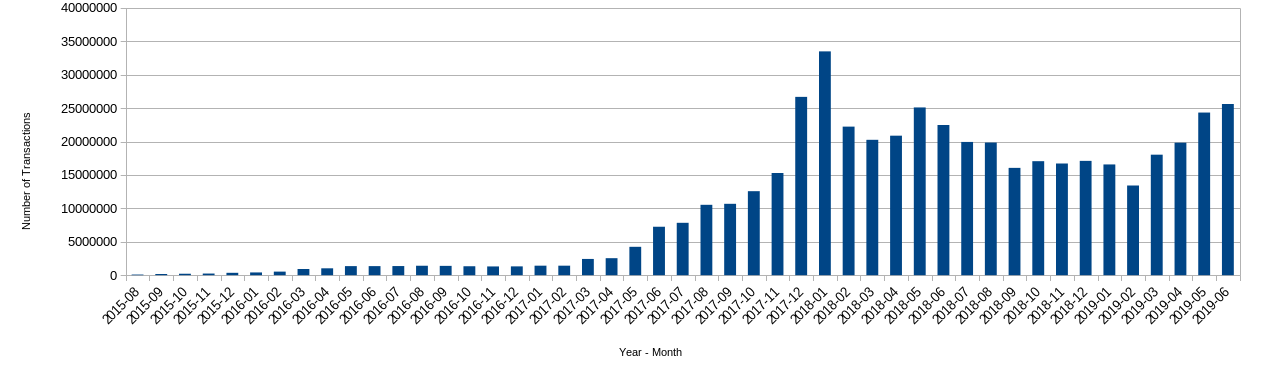

Data behind this chart, as committed beside it:
2015-08	85609
2015-09	173805
2015-10	205045
2015-11	234733
2015-12	347092
2016-01	404816
2016-02	520040
2016-03	917170
2016-04	1023096
2016-05	1346796
2016-06	1351536
2016-07	1356907
2016-08	1405743
2016-09	1387412
2016-10	1329847
2016-11	1301586
2016-12	1316131
2017-01	1409664
2017-02	1410048
2017-03	2426471
2017-04	2539966
2017-05	4245516
2017-06	7244657
2017-07	7835875
2017-08	10523178
2017-09	10672734
2017-10	12570063
2017-11	15292269
2017-12	26687692
2018-01	33504270
2018-02	22231978
2018-03	20261862
2018-04	20876642
2018-05	25105717
2018-06	22471788
2018-07	19937033
2018-08	19842059
2018-09	16056742
2018-10	17056926
2018-11	16713911
2018-12	17107601
2019-01	16569597
2019-02	13413899
2019-03	18029582
2019-04	19830158
2019-05	24332475
2019-06	25613628
